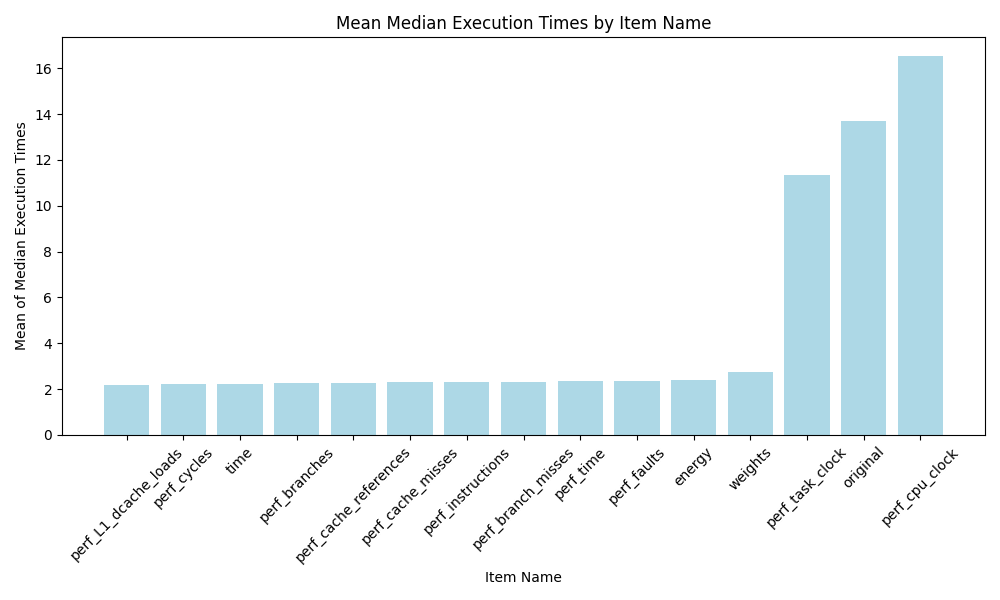

The data file committed next to this chart (first rows):
item_name_orig, mean_median_execution_time, rank
perf_L1_dcache_loads, 2.195, 1.0
perf_cycles, 2.227, 2.0
time, 2.237, 3.0
perf_branches, 2.255, 4.0
perf_cache_references, 2.276, 5.0
perf_cache_misses, 2.315, 6.0
perf_instructions, 2.316, 7.0
perf_branch_misses, 2.321, 8.0
perf_time, 2.352, 9.0
perf_faults, 2.373, 10.0
energy, 2.41, 11.0
weights, 2.748, 12.0
perf_task_clock, 11.34, 13.0
original, 13.7, 14.0
perf_cpu_clock, 16.53, 15.0
